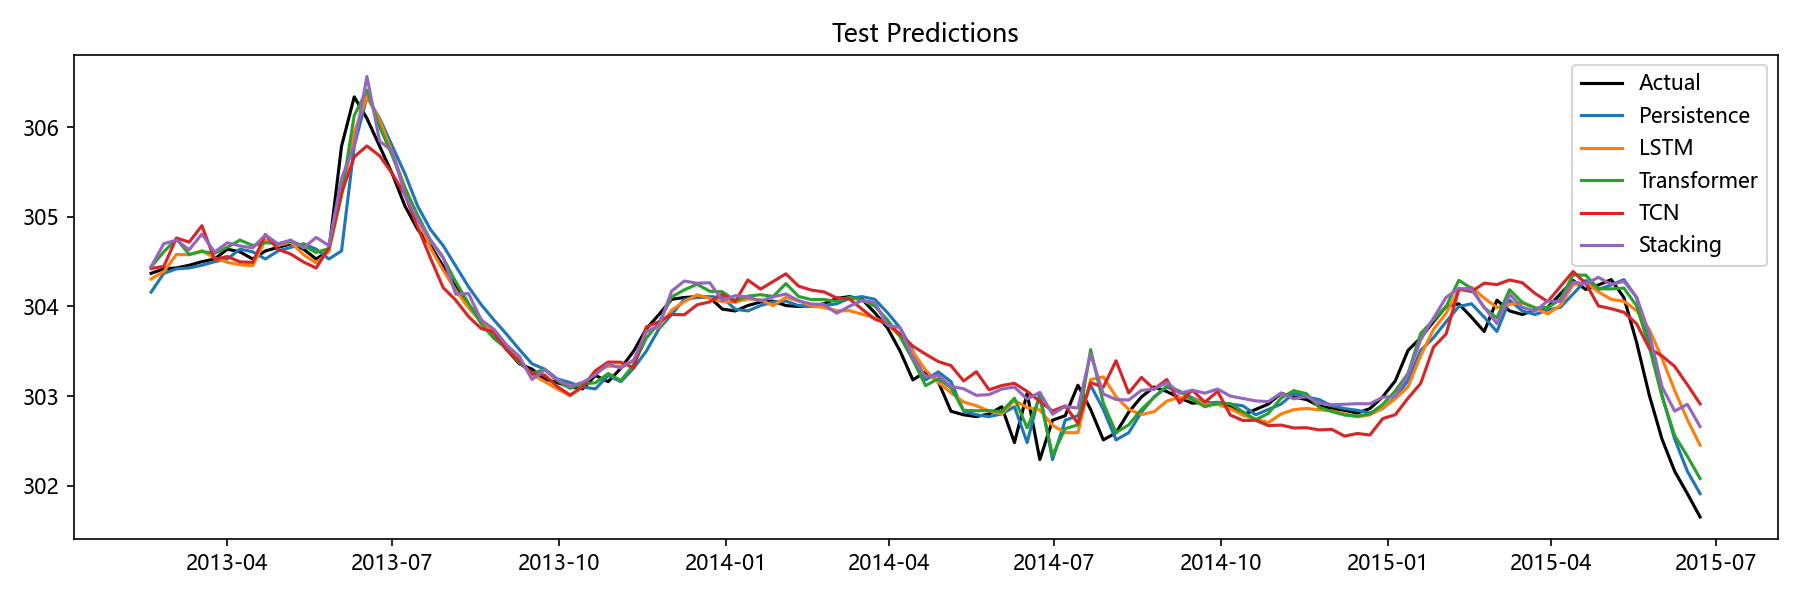

Source data for this figure (header and first rows):
Date, Actual, Persistence, LSTM, Transformer, TCN, Stacking, Aquifer
2013-02-18, 304.4, 304.2, 304.3, 304.4, 304.4, 304.4, 裂隙水1
2013-02-25, 304.4, 304.4, 304.4, 304.6, 304.4, 304.7, 裂隙水1
2013-03-04, 304.4, 304.4, 304.6, 304.8, 304.8, 304.7, 裂隙水1
2013-03-11, 304.5, 304.4, 304.6, 304.6, 304.7, 304.6, 裂隙水1
2013-03-18, 304.5, 304.5, 304.6, 304.6, 304.9, 304.8, 裂隙水1
2013-03-25, 304.5, 304.5, 304.5, 304.6, 304.5, 304.6, 裂隙水1
2013-04-01, 304.6, 304.5, 304.5, 304.7, 304.6, 304.7, 裂隙水1
2013-04-08, 304.6, 304.6, 304.5, 304.7, 304.5, 304.7, 裂隙水1
2013-04-15, 304.5, 304.6, 304.5, 304.7, 304.5, 304.7, 裂隙水1
2013-04-22, 304.6, 304.5, 304.7, 304.7, 304.8, 304.8, 裂隙水1
2013-04-29, 304.7, 304.6, 304.7, 304.7, 304.6, 304.7, 裂隙水1
2013-05-06, 304.7, 304.7, 304.7, 304.7, 304.6, 304.7, 裂隙水1
2013-05-13, 304.6, 304.7, 304.6, 304.7, 304.5, 304.7, 裂隙水1
2013-05-20, 304.5, 304.6, 304.5, 304.6, 304.4, 304.8, 裂隙水1
2013-05-27, 304.6, 304.5, 304.6, 304.6, 304.7, 304.7, 裂隙水1
2013-06-03, 305.8, 304.6, 305.2, 305.2, 305.3, 305.4, 裂隙水1
2013-06-10, 306.3, 305.8, 305.9, 306.1, 305.7, 305.8, 裂隙水1
2013-06-17, 306.1, 306.3, 306.4, 306.4, 305.8, 306.6, 裂隙水1
2013-06-24, 305.8, 306.1, 306.1, 306, 305.7, 305.8, 裂隙水1
2013-07-01, 305.5, 305.8, 305.7, 305.7, 305.5, 305.7, 裂隙水1
2013-07-08, 305.1, 305.5, 305.3, 305.3, 305.2, 305.2, 裂隙水1
2013-07-15, 304.9, 305.1, 305, 305, 304.9, 305, 裂隙水1
2013-07-22, 304.7, 304.9, 304.7, 304.7, 304.5, 304.7, 裂隙水1
2013-07-29, 304.4, 304.7, 304.4, 304.5, 304.2, 304.5, 裂隙水1
2013-08-05, 304.2, 304.4, 304.2, 304.3, 304.1, 304.1, 裂隙水1
2013-08-12, 304, 304.2, 304, 304, 303.9, 304.1, 裂隙水1
2013-08-19, 303.9, 304, 303.8, 303.8, 303.8, 303.8, 裂隙水1
2013-08-26, 303.7, 303.9, 303.7, 303.6, 303.7, 303.7, 裂隙水1
2013-09-02, 303.5, 303.7, 303.5, 303.5, 303.5, 303.6, 裂隙水1
2013-09-09, 303.4, 303.5, 303.4, 303.4, 303.4, 303.4, 裂隙水1
2013-09-16, 303.3, 303.4, 303.2, 303.3, 303.2, 303.2, 裂隙水1
2013-09-23, 303.2, 303.3, 303.2, 303.3, 303.2, 303.3, 裂隙水1
2013-09-30, 303.1, 303.2, 303.1, 303.2, 303.1, 303.2, 裂隙水1
2013-10-07, 303.1, 303.1, 303, 303.1, 303, 303.1, 裂隙水1
2013-10-14, 303.1, 303.1, 303.1, 303.1, 303.1, 303.2, 裂隙水1
2013-10-21, 303.2, 303.1, 303.3, 303.1, 303.3, 303.2, 裂隙水1
2013-10-28, 303.2, 303.2, 303.3, 303.3, 303.4, 303.4, 裂隙水1
2013-11-04, 303.3, 303.2, 303.3, 303.2, 303.4, 303.3, 裂隙水1
2013-11-11, 303.5, 303.3, 303.4, 303.3, 303.3, 303.4, 裂隙水1
2013-11-18, 303.8, 303.5, 303.7, 303.6, 303.8, 303.7, 裂隙水1
2013-11-25, 303.9, 303.8, 303.8, 303.8, 303.8, 303.8, 裂隙水1
2013-12-02, 304.1, 303.9, 304, 304.1, 303.9, 304.2, 裂隙水1
2013-12-09, 304.1, 304.1, 304.1, 304.2, 303.9, 304.3, 裂隙水1
2013-12-16, 304.1, 304.1, 304.1, 304.2, 304, 304.3, 裂隙水1
2013-12-23, 304.1, 304.1, 304.1, 304.2, 304.1, 304.3, 裂隙水1
2013-12-30, 304, 304.1, 304.1, 304.2, 304.1, 304.1, 裂隙水1
2014-01-06, 303.9, 304, 304, 304.1, 304.1, 304.1, 裂隙水1
2014-01-13, 304, 303.9, 304.1, 304.1, 304.3, 304.1, 裂隙水1
2014-01-20, 304.1, 304, 304.1, 304.1, 304.2, 304.1, 裂隙水1
2014-01-27, 304.1, 304.1, 304, 304.1, 304.3, 304.1, 裂隙水1
2014-02-03, 304, 304.1, 304.1, 304.3, 304.4, 304.1, 裂隙水1
2014-02-10, 304.0, 304, 304.1, 304.1, 304.2, 304.1, 裂隙水1
2014-02-17, 304, 304.0, 304, 304.1, 304.2, 304, 裂隙水1
2014-02-24, 304, 304, 304, 304.1, 304.2, 304, 裂隙水1
2014-03-03, 304.1, 304, 304, 304.1, 304.1, 303.9, 裂隙水1
2014-03-10, 304.1, 304.1, 304, 304.1, 304.1, 304, 裂隙水1
2014-03-17, 304.1, 304.1, 303.9, 304.1, 304, 304.1, 裂隙水1
2014-03-24, 303.9, 304.1, 303.9, 304, 303.9, 304, 裂隙水1
2014-03-31, 303.8, 303.9, 303.8, 303.9, 303.8, 303.8, 裂隙水1
2014-04-07, 303.5, 303.8, 303.7, 303.7, 303.7, 303.8, 裂隙水1
... 63 more rows
